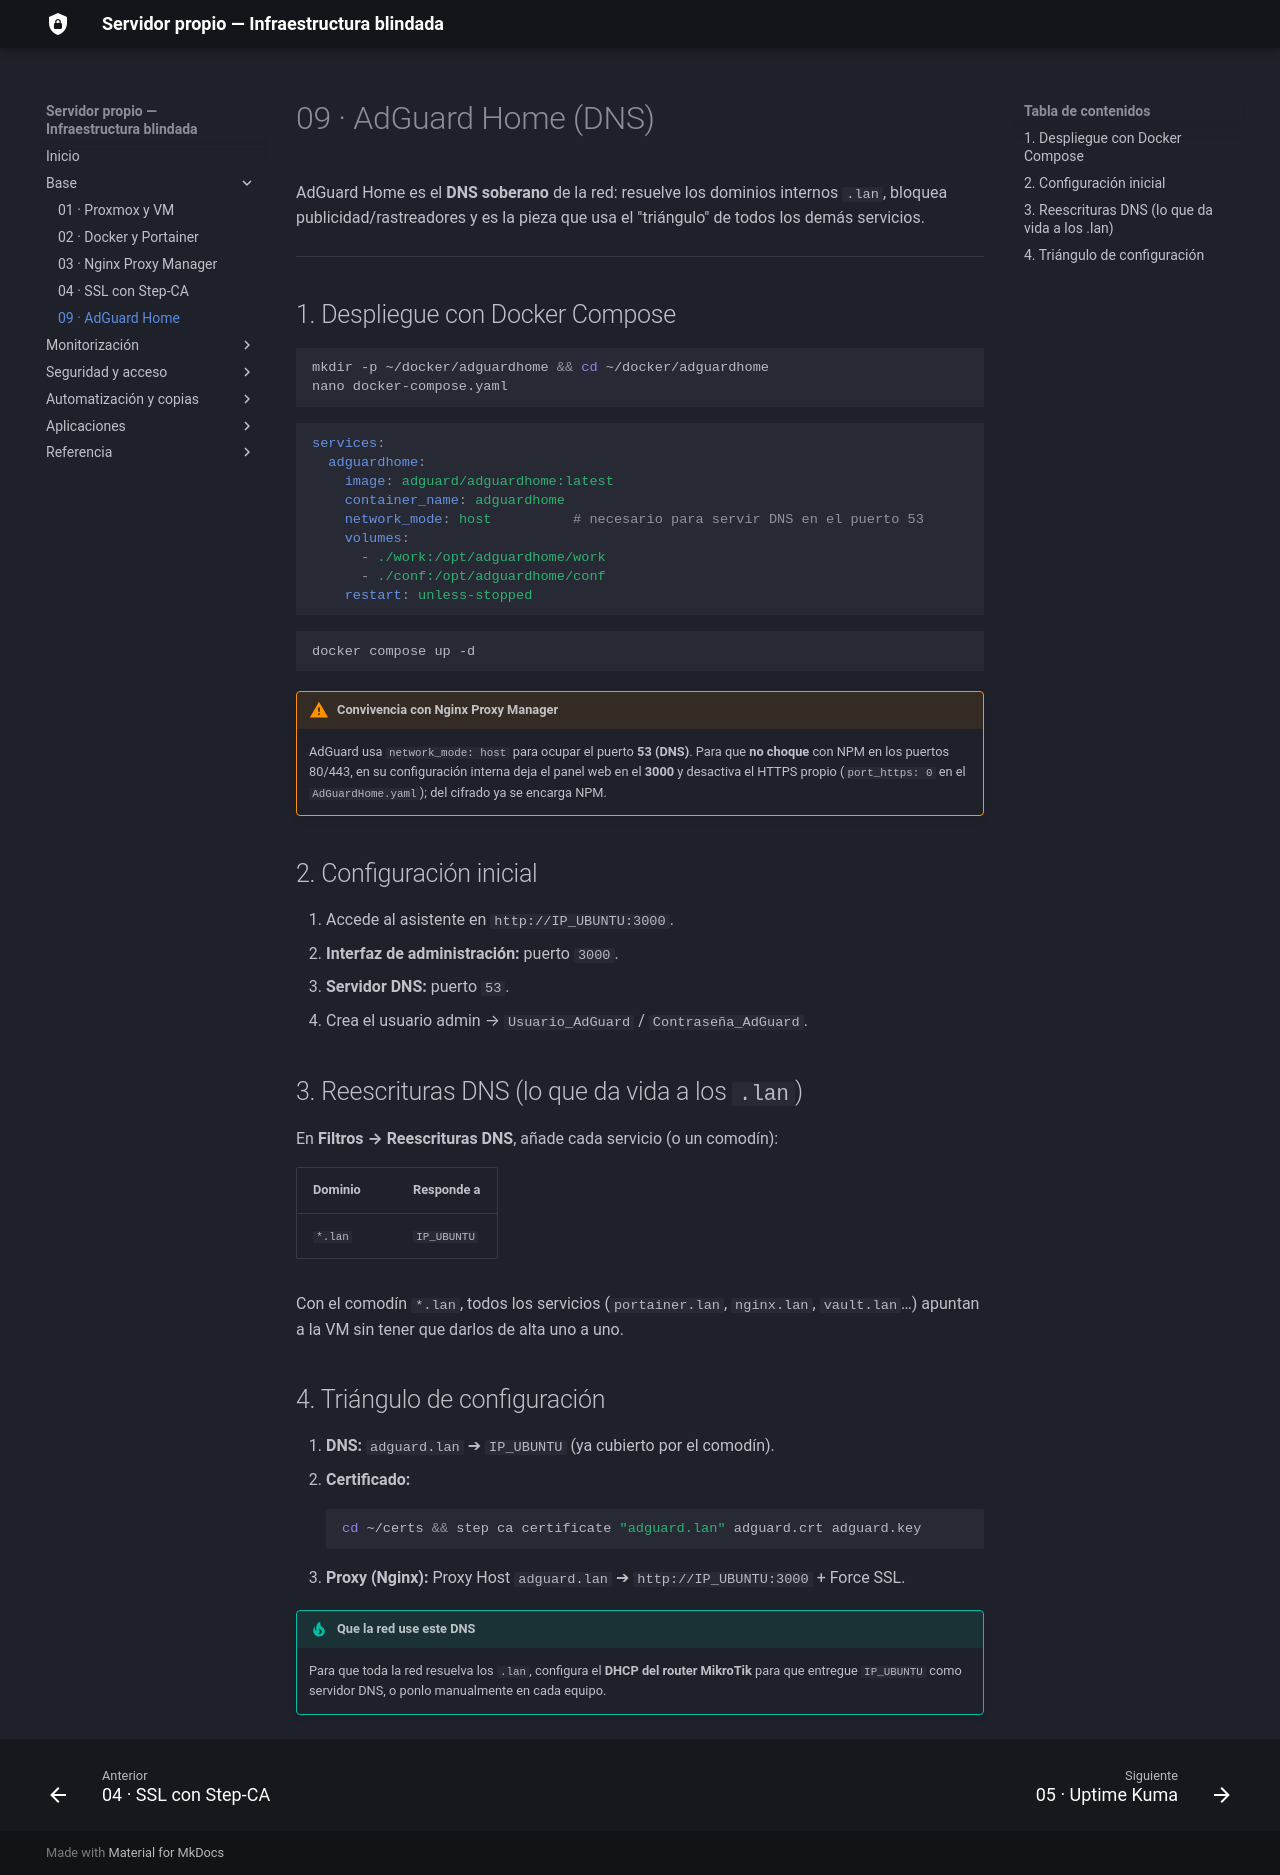

repository: sergiocofe/Servidor-Propio · page: 09-adguard-home/index.html · generator: mkdocs

# 09 · AdGuard Home (DNS)

AdGuard Home es el **DNS soberano** de la red: resuelve los dominios internos `.lan`, bloquea publicidad/rastreadores y es la pieza que usa el "triángulo" de todos los demás servicios.

---

## 1. Despliegue con Docker Compose

```bash
mkdir -p ~/docker/adguardhome && cd ~/docker/adguardhome
nano docker-compose.yaml
```

```yaml
services:
  adguardhome:
    image: adguard/adguardhome:latest
    container_name: adguardhome
    network_mode: host          # necesario para servir DNS en el puerto 53
    volumes:
      - ./work:/opt/adguardhome/work
      - ./conf:/opt/adguardhome/conf
    restart: unless-stopped
```

```bash
docker compose up -d
```

!!! warning "Convivencia con Nginx Proxy Manager"
    AdGuard usa `network_mode: host` para ocupar el puerto **53 (DNS)**. Para que **no choque** con NPM en los puertos 80/443, en su configuración interna deja el panel web en el **3000** y desactiva el HTTPS propio (`port_https: 0` en el `AdGuardHome.yaml`); del cifrado ya se encarga NPM.

## 2. Configuración inicial

1. Accede al asistente en `http://IP_UBUNTU:3000`.
2. **Interfaz de administración:** puerto `3000`.
3. **Servidor DNS:** puerto `53`.
4. Crea el usuario admin → `Usuario_AdGuard` / `Contraseña_AdGuard`.

## 3. Reescrituras DNS (lo que da vida a los `.lan`)

En **Filtros → Reescrituras DNS**, añade cada servicio (o un comodín):

| Dominio | Responde a |
|---|---|
| `*.lan` | `IP_UBUNTU` |

Con el comodín `*.lan`, todos los servicios (`portainer.lan`, `nginx.lan`, `vault.lan`…) apuntan a la VM sin tener que darlos de alta uno a uno.

## 4. Triángulo de configuración

1. **DNS:** `adguard.lan` ➔ `IP_UBUNTU` (ya cubierto por el comodín).
2. **Certificado:**
   ```bash
   cd ~/certs && step ca certificate "adguard.lan" adguard.crt adguard.key
   ```
3. **Proxy (Nginx):** Proxy Host `adguard.lan` ➔ `http://IP_UBUNTU:3000` + Force SSL.

!!! tip "Que la red use este DNS"
    Para que toda la red resuelva los `.lan`, configura el **DHCP del router MikroTik** para que entregue `IP_UBUNTU` como servidor DNS, o ponlo manualmente en cada equipo.
